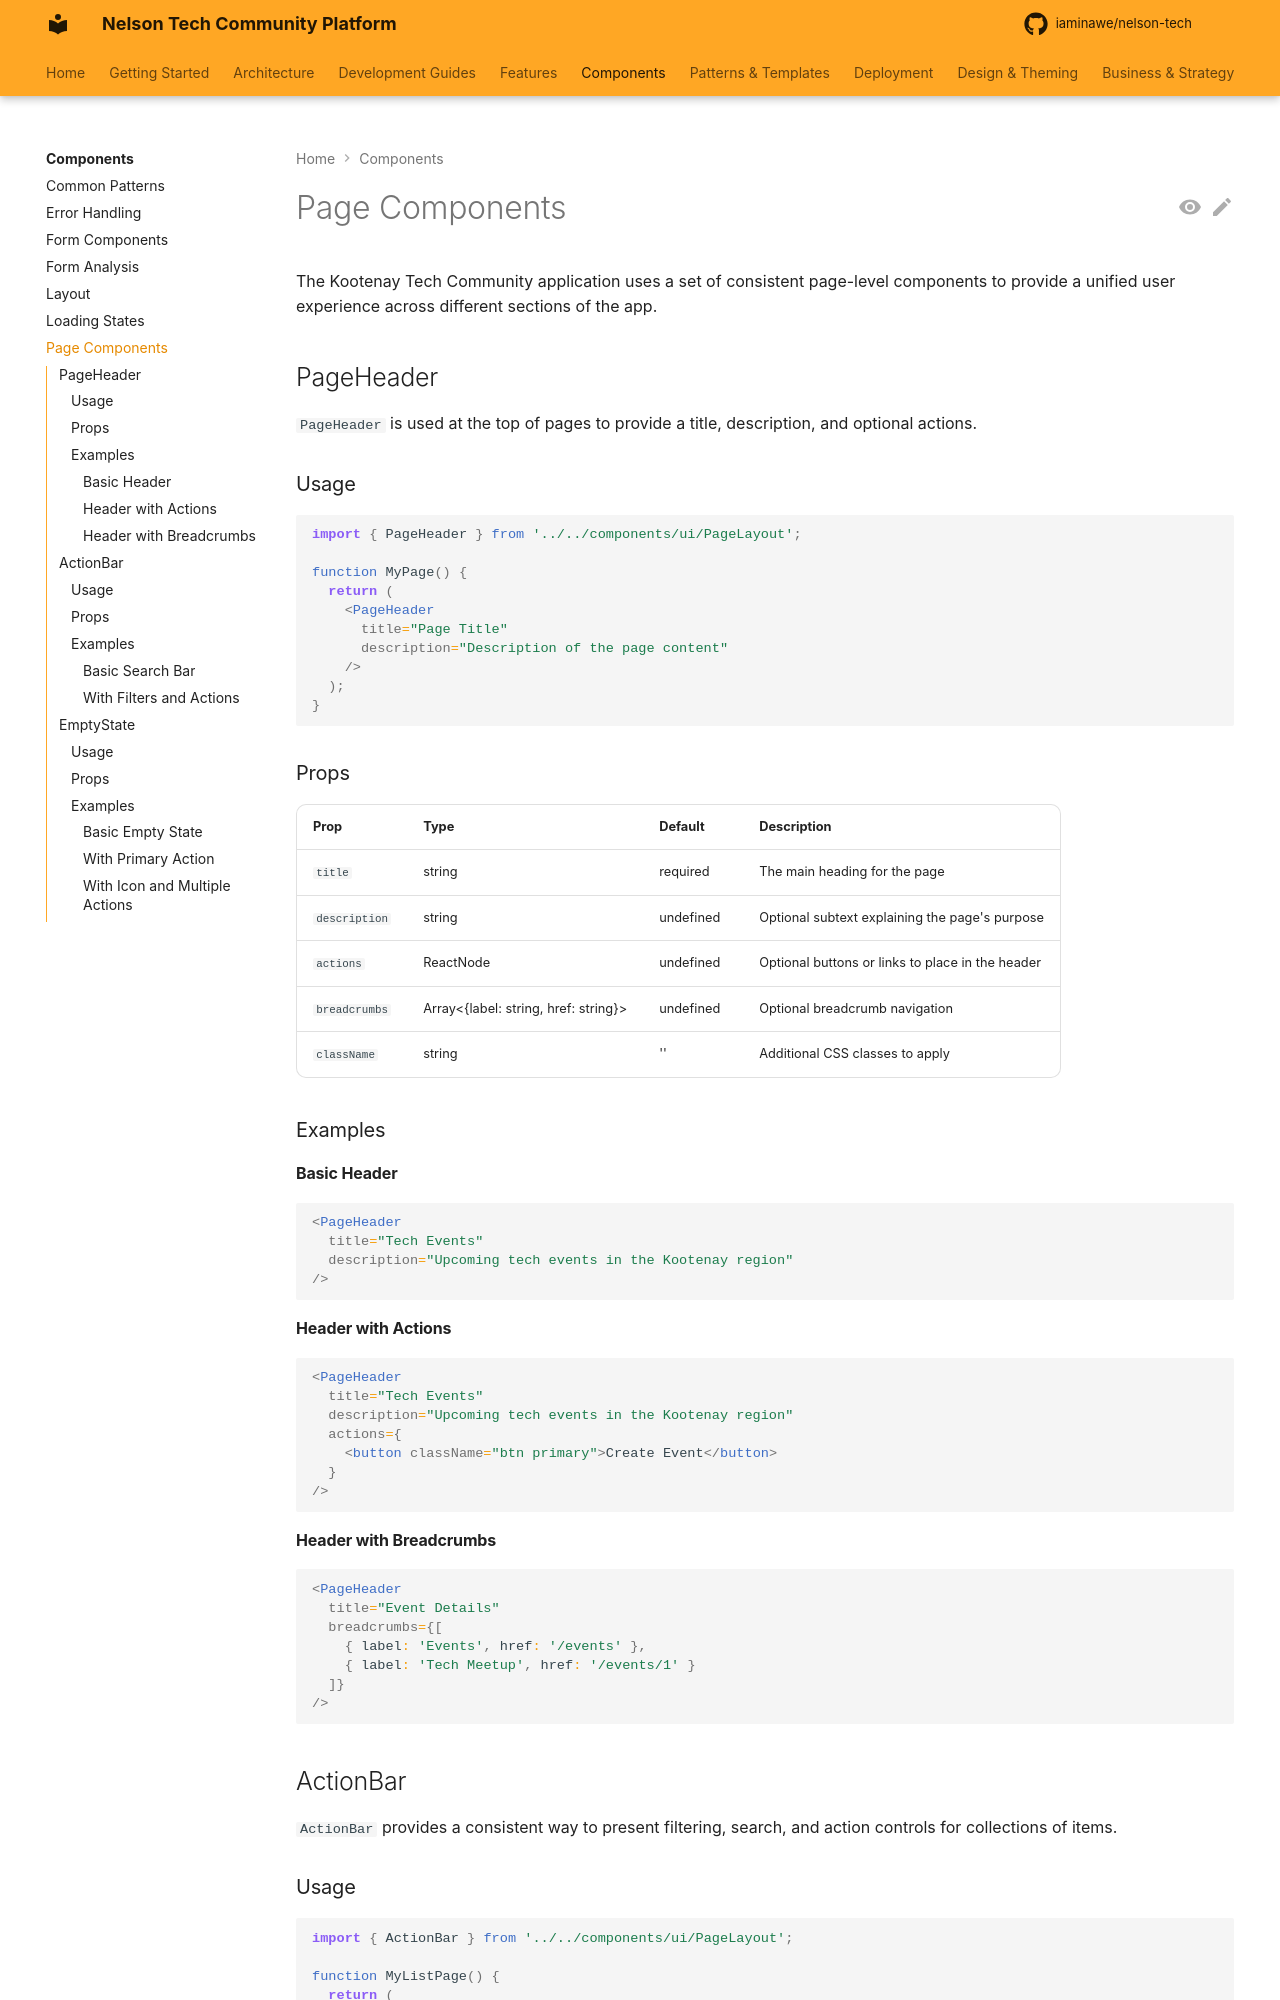

repository: iaminawe/uluntu · page: components/page-components/index.html · generator: mkdocs

# Page Components

The Kootenay Tech Community application uses a set of consistent page-level components to provide a unified user experience across different sections of the app.

## PageHeader

`PageHeader` is used at the top of pages to provide a title, description, and optional actions.

### Usage

```tsx
import { PageHeader } from '../../components/ui/PageLayout';

function MyPage() {
  return (
    <PageHeader 
      title="Page Title" 
      description="Description of the page content"
    />
  );
}
```

### Props

| Prop | Type | Default | Description |
|------|------|---------|-------------|
| `title` | string | required | The main heading for the page |
| `description` | string | undefined | Optional subtext explaining the page's purpose |
| `actions` | ReactNode | undefined | Optional buttons or links to place in the header |
| `breadcrumbs` | Array<{label: string, href: string}> | undefined | Optional breadcrumb navigation |
| `className` | string | '' | Additional CSS classes to apply |

### Examples

#### Basic Header

```tsx
<PageHeader 
  title="Tech Events" 
  description="Upcoming tech events in the Kootenay region"
/>
```

#### Header with Actions

```tsx
<PageHeader 
  title="Tech Events" 
  description="Upcoming tech events in the Kootenay region"
  actions={
    <button className="btn primary">Create Event</button>
  }
/>
```

#### Header with Breadcrumbs

```tsx
<PageHeader 
  title="Event Details" 
  breadcrumbs={[
    { label: 'Events', href: '/events' },
    { label: 'Tech Meetup', href: '/events/1' }
  ]}
/>
```

## ActionBar

`ActionBar` provides a consistent way to present filtering, search, and action controls for collections of items.
